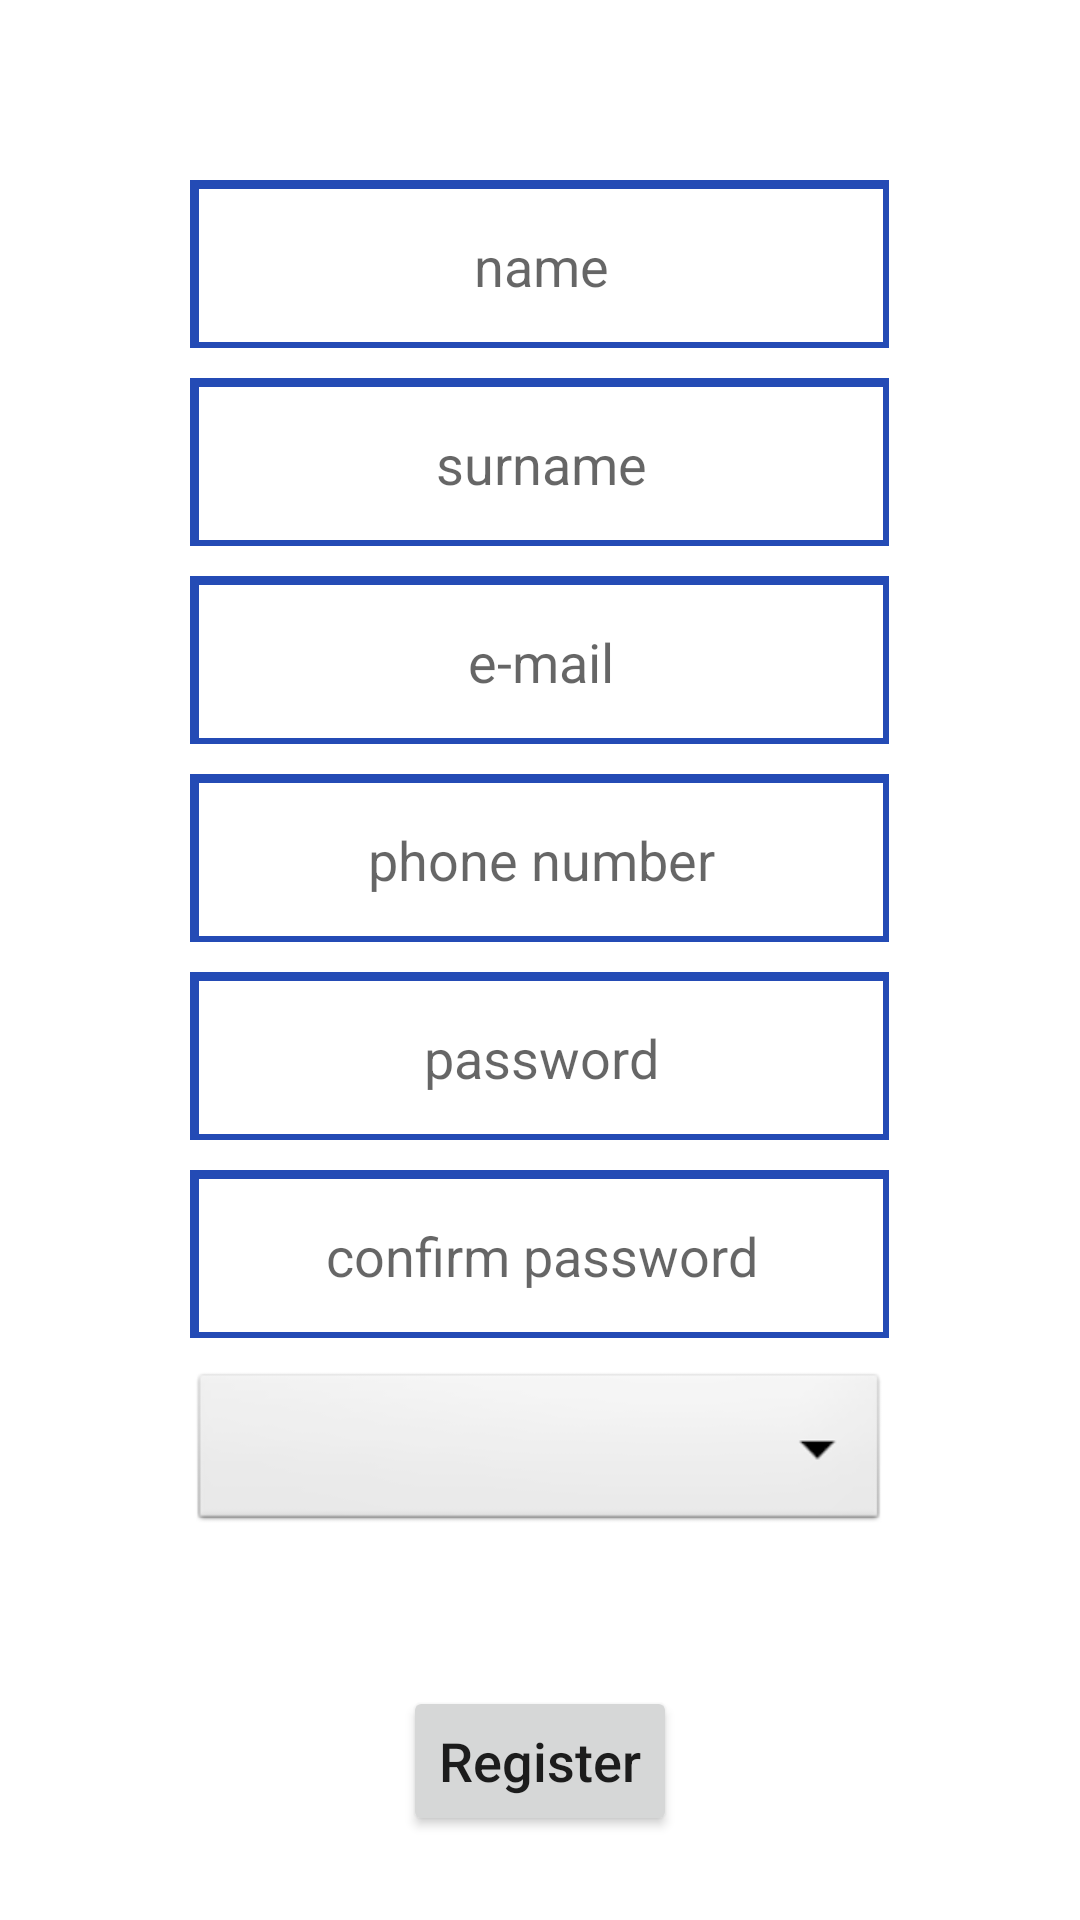

Android layout source for this screen:
<!-- AndroidManifest.xml: application theme Theme.Rental_tool -->
<!-- res/layout/activity_register.xml -->
<?xml version="1.0" encoding="utf-8"?>
<RelativeLayout xmlns:android="http://schemas.android.com/apk/res/android"
    xmlns:app="http://schemas.android.com/apk/res-auto"
    xmlns:tools="http://schemas.android.com/tools"
    android:layout_width="match_parent"
    android:layout_height="match_parent"
    android:background="@color/white"
    tools:context=".RegisterActivity">


    <FrameLayout
        android:id="@+id/frameLayout1"
        android:layout_width="233dp"
        android:layout_height="56dp"
        android:layout_centerHorizontal="true"
        android:layout_marginTop="60dp"
        android:background="#244BB5"
        app:layout_constraintTop_toTopOf="parent">
        <EditText
            android:id="@+id/namee"
            android:layout_width="228dp"
            android:layout_height="51dp"
            android:layout_margin="3dp"
            android:background="@color/white"
            android:ems="10"
            android:hint="name"
            android:textAlignment="center" />
    </FrameLayout>

    <FrameLayout
        android:id="@+id/frameLayout4"
        android:layout_width="233dp"
        android:layout_height="56dp"
        android:layout_below="@+id/frameLayout1"
        android:layout_centerHorizontal="true"
        android:layout_marginTop="10dp"
        android:background="#244BB5">
        <EditText
            android:id="@+id/surnamee"
            android:layout_width="228dp"
            android:layout_height="51dp"
            android:layout_margin="3dp"
            android:background="@color/white"
            android:ems="10"
            android:hint="surname"
            android:textAlignment="center" />
    </FrameLayout>

    <FrameLayout
        android:id="@+id/frameLayout5"
        android:layout_width="233dp"
        android:layout_height="56dp"
        android:layout_below="@+id/frameLayout4"
        android:layout_centerHorizontal="true"
        android:layout_marginTop="10dp"
        android:background="#244BB5">
        <EditText
            android:id="@+id/emaill"
            android:layout_width="228dp"
            android:layout_height="51dp"
            android:layout_margin="3dp"
            android:background="@color/white"
            android:ems="10"
            android:hint="e-mail"
            android:textAlignment="center" />
    </FrameLayout>

    <FrameLayout
        android:id="@+id/frameLayout6"
        android:layout_width="233dp"
        android:layout_height="56dp"
        android:layout_below="@+id/frameLayout5"
        android:layout_centerHorizontal="true"
        android:layout_marginTop="10dp"
        android:background="#244BB5">
        <EditText
            android:id="@+id/phonee"
            android:layout_width="228dp"
            android:layout_height="51dp"
            android:layout_margin="3dp"
            android:background="@color/white"
            android:ems="10"
            android:hint="phone number"
            android:textAlignment="center" />
    </FrameLayout>


    <FrameLayout
        android:id="@+id/frameLayout2"
        android:layout_width="233dp"
        android:layout_height="56dp"
        android:layout_below="@+id/frameLayout6"
        android:layout_centerHorizontal="true"
        android:layout_marginTop="10dp"
        android:background="#244BB5">
        <EditText
            android:id="@+id/passwordd"
            android:layout_width="228dp"
            android:layout_height="51dp"
            android:layout_margin="3dp"
            android:background="@color/white"
            android:ems="10"
            android:hint="password"
            android:inputType="textPassword"
            android:textAlignment="center" />
    </FrameLayout>

    <FrameLayout
        android:id="@+id/frameLayout3"
        android:layout_width="233dp"
        android:layout_height="56dp"
        android:layout_below="@+id/frameLayout2"
        android:layout_centerHorizontal="true"
        android:layout_marginTop="10dp"
        android:background="#244BB5">
        <EditText
            android:id="@+id/confirm_passwordd"
            android:layout_width="228dp"
            android:layout_height="51dp"
            android:layout_below="@+id/frameLayout2"
            android:layout_margin="3dp"
            android:background="@color/white"
            android:ems="10"
            android:inputType="textPassword"
            android:hint="confirm password"
            android:textAlignment="center" />
    </FrameLayout>

    <Spinner
        android:id="@+id/spinner1"
        android:layout_width="233dp"
        android:layout_height="56dp"
        android:layout_marginTop="10dp"
        android:layout_below="@id/frameLayout3"
        android:layout_centerHorizontal="true"
        android:background="@android:drawable/btn_dropdown"
        android:spinnerMode="dropdown"/>

    <Button
        android:id="@+id/register"
        android:layout_width="wrap_content"
        android:layout_height="50dp"
        android:layout_below="@+id/spinner1"
        android:layout_centerHorizontal="true"
        android:layout_marginTop="50dp"
        android:text="Register"
        android:textAllCaps="false"
        android:textSize="18dp" />


</RelativeLayout>
<!-- resources referenced by this layout -->
<resources>
  <style name="Theme.Rental_tool" parent="Theme.MaterialComponents.DayNight.DarkActionBar">
          
          <item name="colorPrimary">@color/purple_500</item>
          <item name="colorPrimaryVariant">@color/purple_700</item>
          <item name="colorOnPrimary">@color/white</item>
          
          <item name="colorSecondary">@color/teal_200</item>
          <item name="colorSecondaryVariant">@color/teal_700</item>
          <item name="colorOnSecondary">@color/black</item>
          
          <item name="android:statusBarColor" tools:targetApi="l">?attr/colorPrimaryVariant</item>
          
      </style>
  <!-- not gathered from this repository: default colours our renderer supplied (Android Studio template values) -->
  <color name="purple_500">#FF6200EE</color>
  <color name="purple_700">#FF3700B3</color>
  <color name="teal_200">#FF03DAC5</color>
  <color name="teal_700">#FF018786</color>
  <color name="black">#FF000000</color>
  <color name="white">#FFFFFFFF</color>
</resources>
